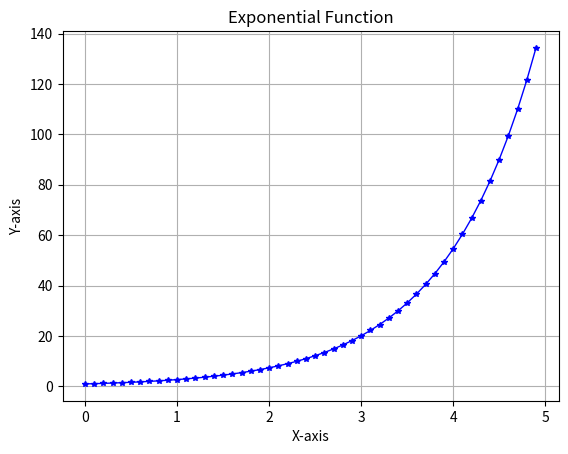

Generate this figure with matplotlib:
import matplotlib.pyplot as plt
import numpy as np
from math import e

x = np.arange(0, 5, 0.1)
y = e**x

plt.plot(x, y, c="blue",
         label="y = e^x", linewidth=1, linestyle='-', marker='*', markersize=4)
plt.title("Exponential Function")
plt.xlabel("X-axis")
plt.ylabel("Y-axis")
plt.grid(True)
plt.show()
